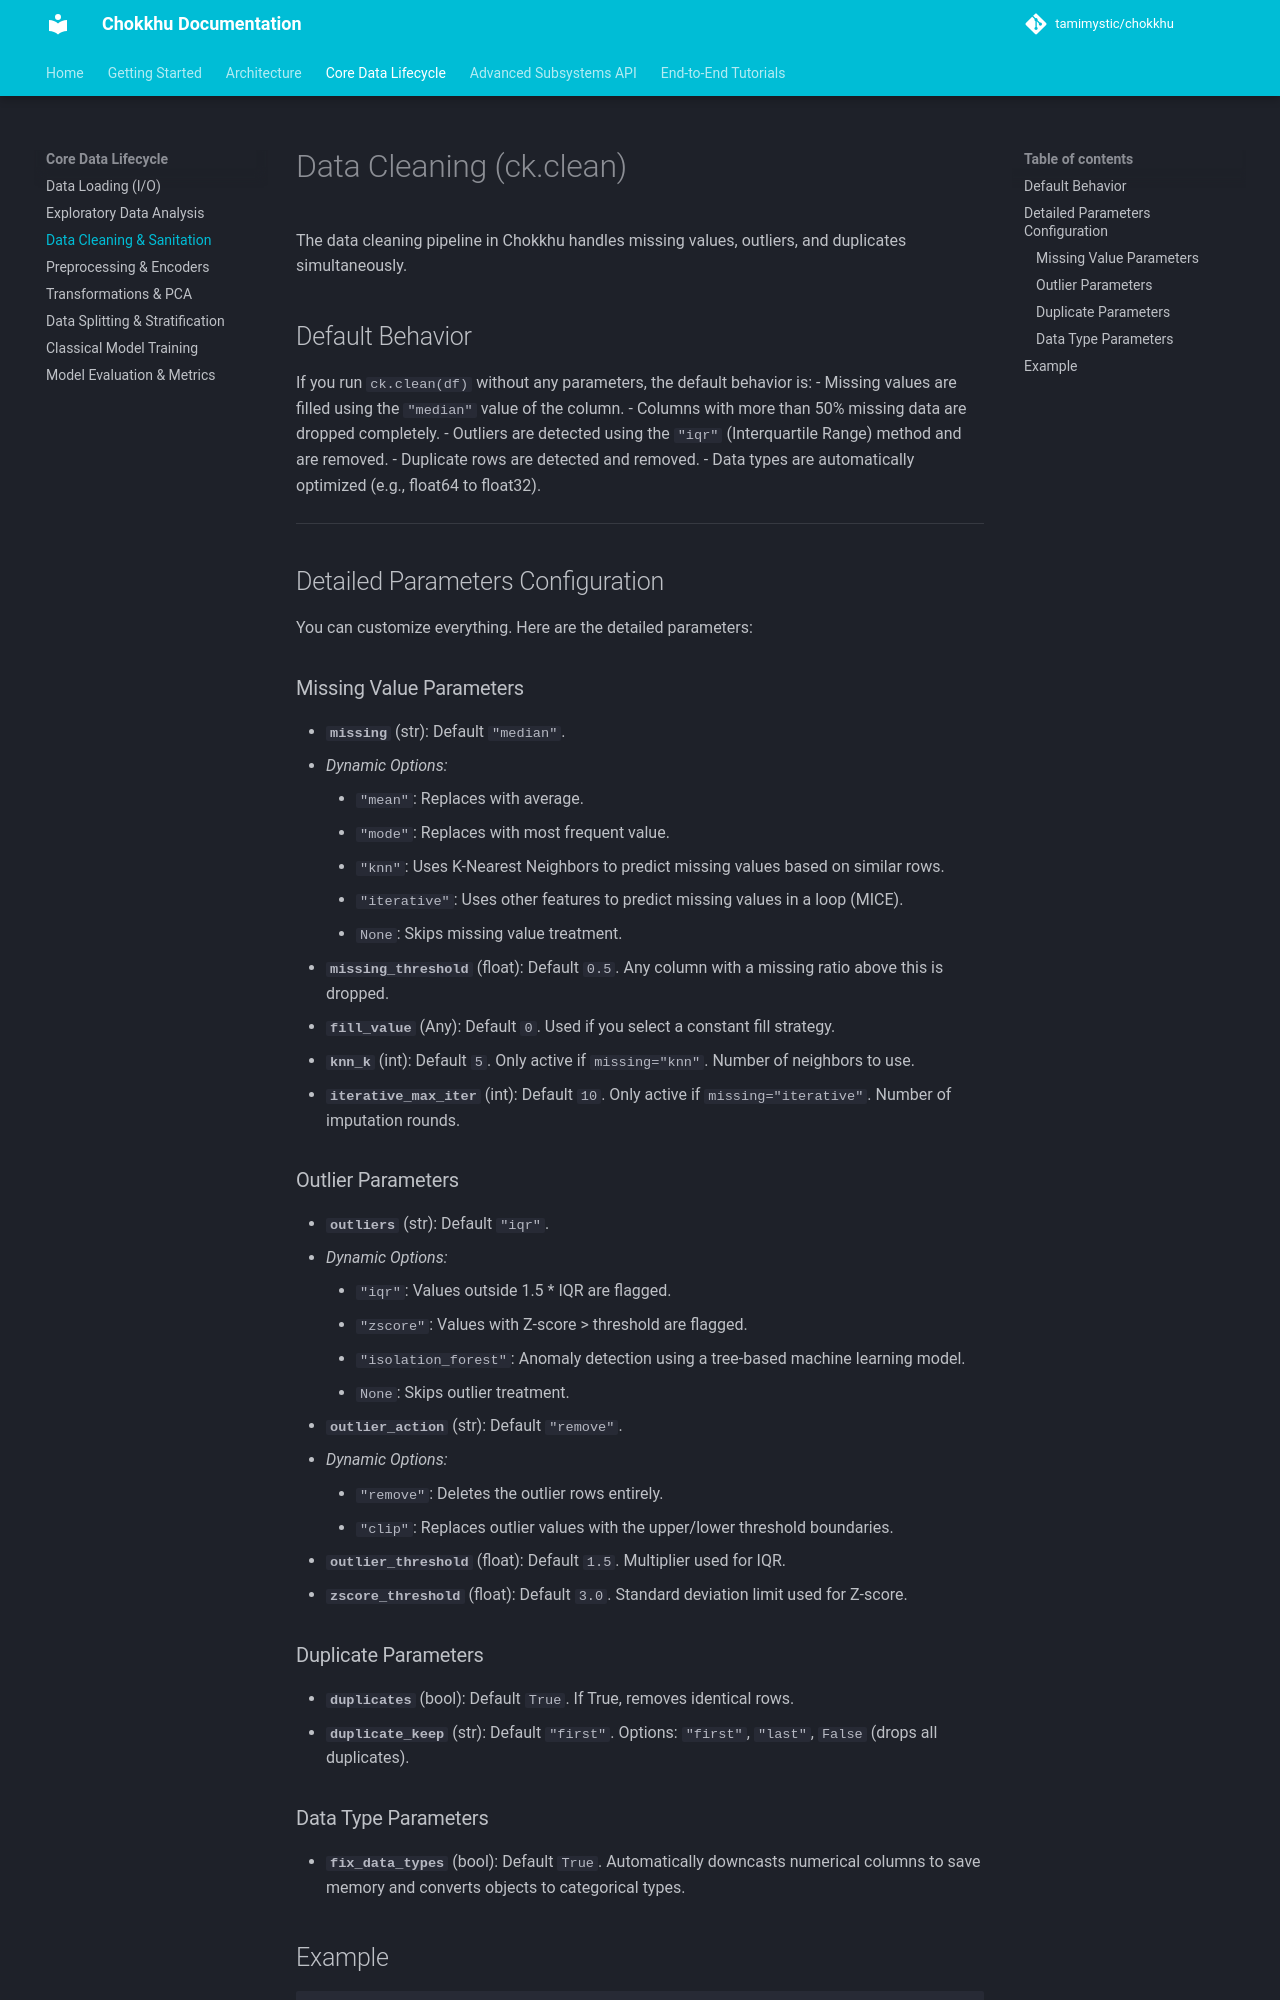

repository: tamimystic/chokkhu · page: api/clean/index.html · generator: mkdocs

# Data Cleaning (ck.clean)

The data cleaning pipeline in Chokkhu handles missing values, outliers, and duplicates simultaneously.

## Default Behavior
If you run `ck.clean(df)` without any parameters, the default behavior is:
- Missing values are filled using the `"median"` value of the column.
- Columns with more than 50% missing data are dropped completely.
- Outliers are detected using the `"iqr"` (Interquartile Range) method and are removed.
- Duplicate rows are detected and removed.
- Data types are automatically optimized (e.g., float64 to float32).

---

## Detailed Parameters Configuration

You can customize everything. Here are the detailed parameters:

### Missing Value Parameters
- **`missing`** (str): Default `"median"`. 
  - *Dynamic Options:* 
    - `"mean"`: Replaces with average.
    - `"mode"`: Replaces with most frequent value.
    - `"knn"`: Uses K-Nearest Neighbors to predict missing values based on similar rows.
    - `"iterative"`: Uses other features to predict missing values in a loop (MICE).
    - `None`: Skips missing value treatment.
- **`missing_threshold`** (float): Default `0.5`. Any column with a missing ratio above this is dropped.
- **`fill_value`** (Any): Default `0`. Used if you select a constant fill strategy.
- **`knn_k`** (int): Default `5`. Only active if `missing="knn"`. Number of neighbors to use.
- **`iterative_max_iter`** (int): Default `10`. Only active if `missing="iterative"`. Number of imputation rounds.

### Outlier Parameters
- **`outliers`** (str): Default `"iqr"`.
  - *Dynamic Options:*
    - `"iqr"`: Values outside 1.5 * IQR are flagged.
    - `"zscore"`: Values with Z-score > threshold are flagged.
    - `"isolation_forest"`: Anomaly detection using a tree-based machine learning model.
    - `None`: Skips outlier treatment.
- **`outlier_action`** (str): Default `"remove"`. 
  - *Dynamic Options:* 
    - `"remove"`: Deletes the outlier rows entirely.
    - `"clip"`: Replaces outlier values with the upper/lower threshold boundaries.
- **`outlier_threshold`** (float): Default `1.5`. Multiplier used for IQR.
- **`zscore_threshold`** (float): Default `3.0`. Standard deviation limit used for Z-score.

### Duplicate Parameters
- **`duplicates`** (bool): Default `True`. If True, removes identical rows.
- **`duplicate_keep`** (str): Default `"first"`. Options: `"first"`, `"last"`, `False` (drops all duplicates).
